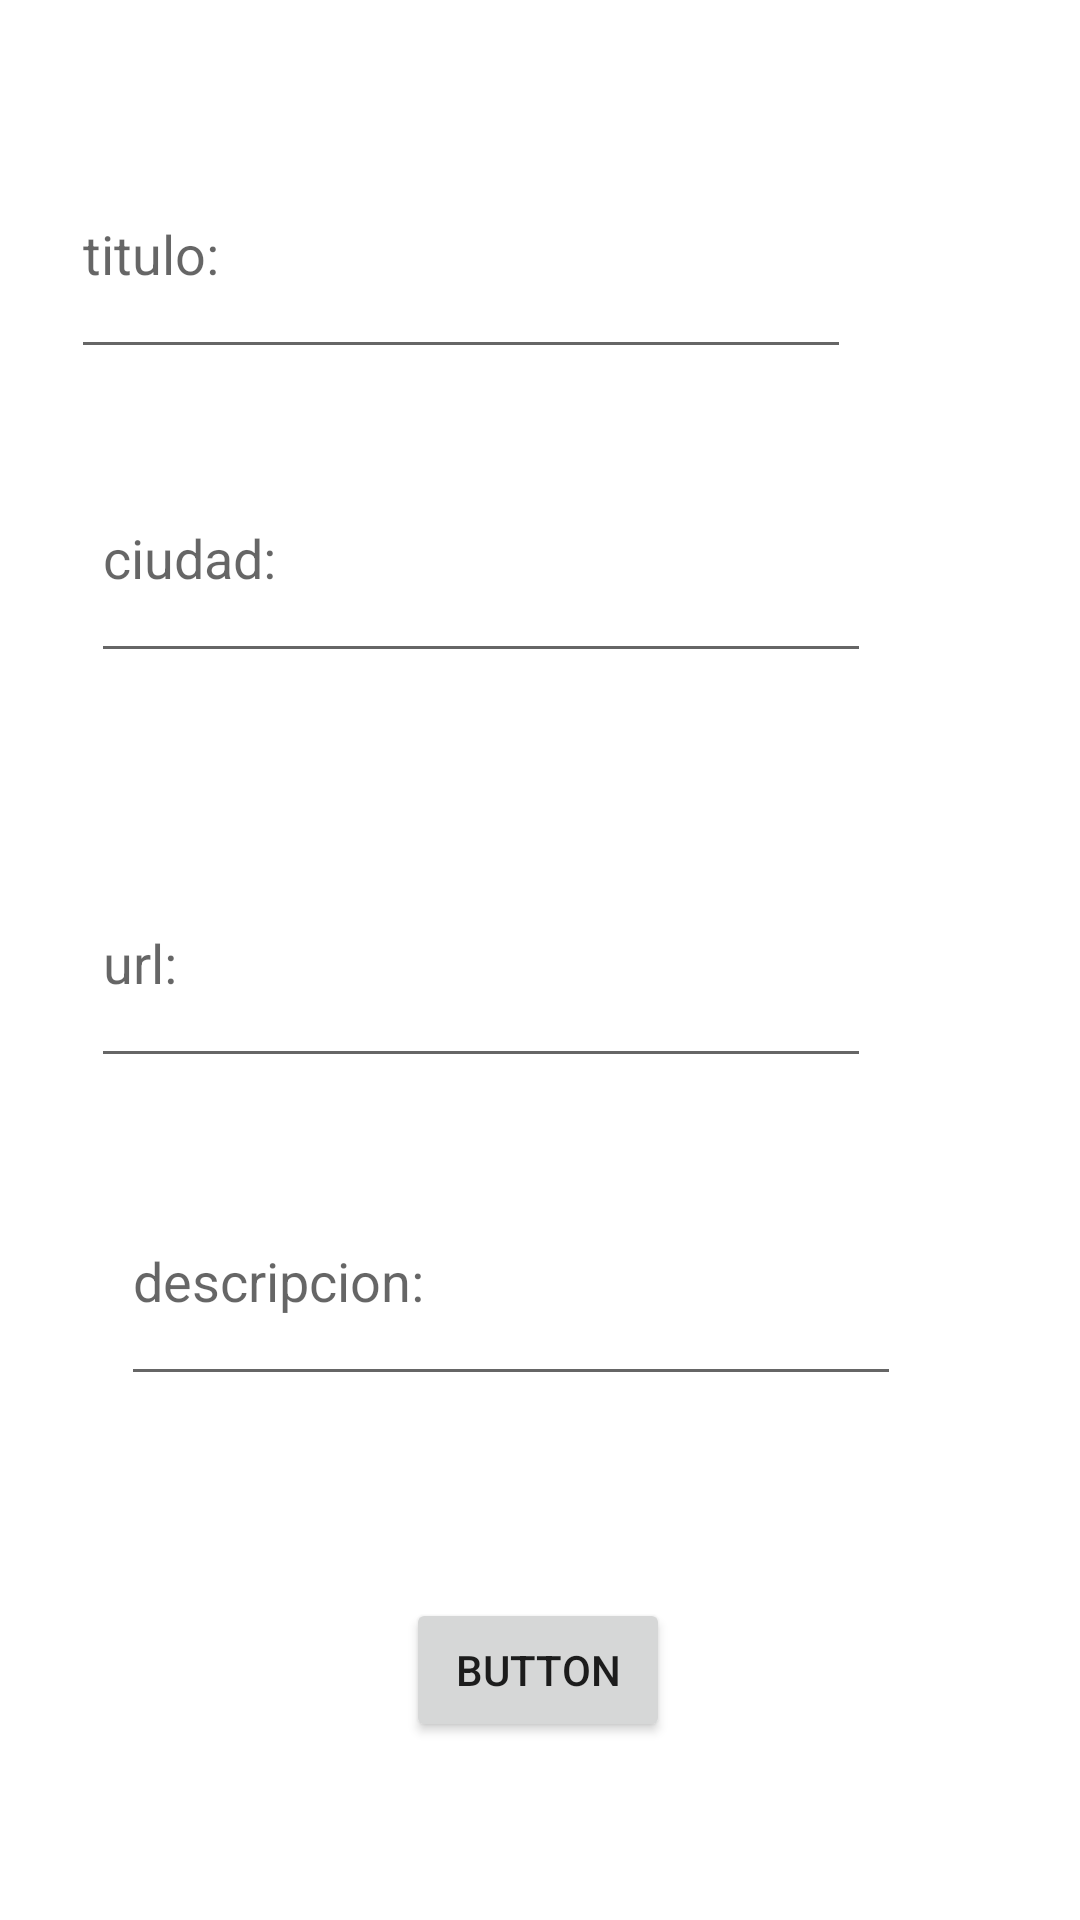

Layout XML and referenced resources for this Android screen:
<!-- AndroidManifest.xml: application theme Theme.EuskoGourmetPedro5 -->
<!-- res/layout/fragment_dashboard.xml -->
<?xml version="1.0" encoding="utf-8"?>
<androidx.constraintlayout.widget.ConstraintLayout xmlns:android="http://schemas.android.com/apk/res/android"
    xmlns:app="http://schemas.android.com/apk/res-auto"
    xmlns:tools="http://schemas.android.com/tools"
    android:layout_width="match_parent"
    android:layout_height="match_parent"
    tools:context=".ui.dashboard.DashboardFragment">

    <EditText
        android:id="@+id/tituloE"
        android:layout_width="260dp"
        android:layout_height="80dp"
        android:ems="10"
        android:hint="titulo:"
        android:inputType="text"
        app:layout_constraintBottom_toBottomOf="parent"
        app:layout_constraintEnd_toEndOf="parent"
        app:layout_constraintHorizontal_bias="0.238"
        app:layout_constraintStart_toStartOf="parent"
        app:layout_constraintTop_toTopOf="parent"
        app:layout_constraintVertical_bias="0.077" />

    <EditText
        android:id="@+id/ciudadE"
        android:layout_width="260dp"
        android:layout_height="80dp"
        android:ems="10"
        android:hint="ciudad:"
        android:inputType="text"
        app:layout_constraintBottom_toBottomOf="parent"
        app:layout_constraintEnd_toEndOf="parent"
        app:layout_constraintHorizontal_bias="0.304"
        app:layout_constraintStart_toStartOf="parent"
        app:layout_constraintTop_toTopOf="parent"
        app:layout_constraintVertical_bias="0.258" />

    <EditText
        android:id="@+id/descripcionE"
        android:layout_width="260dp"
        android:layout_height="80dp"
        android:ems="10"
        android:hint="descripcion:"
        android:inputType="text"
        app:layout_constraintBottom_toBottomOf="parent"
        app:layout_constraintEnd_toEndOf="parent"
        app:layout_constraintHorizontal_bias="0.403"
        app:layout_constraintStart_toStartOf="parent"
        app:layout_constraintTop_toTopOf="parent"
        app:layout_constraintVertical_bias="0.688" />

    <EditText
        android:id="@+id/urlE"
        android:layout_width="260dp"
        android:layout_height="80dp"
        android:ems="10"
        android:hint="url:"
        android:inputType="text"
        app:layout_constraintBottom_toBottomOf="parent"
        app:layout_constraintEnd_toEndOf="parent"
        app:layout_constraintHorizontal_bias="0.304"
        app:layout_constraintStart_toStartOf="parent"
        app:layout_constraintTop_toTopOf="parent"
        app:layout_constraintVertical_bias="0.499" />

    <Button
        android:id="@+id/sendbtn"
        android:layout_width="wrap_content"
        android:layout_height="wrap_content"
        android:text="Button"
        app:layout_constraintBottom_toBottomOf="parent"
        app:layout_constraintEnd_toEndOf="parent"
        app:layout_constraintHorizontal_bias="0.498"
        app:layout_constraintStart_toStartOf="parent"
        app:layout_constraintTop_toTopOf="parent"
        app:layout_constraintVertical_bias="0.9" />
</androidx.constraintlayout.widget.ConstraintLayout>
<!-- resources referenced by this layout -->
<resources>
  <style name="Theme.EuskoGourmetPedro5" parent="Theme.MaterialComponents.DayNight.DarkActionBar">
          
          <item name="colorPrimary">@color/purple_500</item>
          <item name="colorPrimaryVariant">@color/purple_700</item>
          <item name="colorOnPrimary">@color/white</item>
          
          <item name="colorSecondary">@color/teal_200</item>
          <item name="colorSecondaryVariant">@color/teal_700</item>
          <item name="colorOnSecondary">@color/black</item>
          
          <item name="android:statusBarColor">?attr/colorPrimaryVariant</item>
          
      </style>
  <!-- not gathered from this repository: default colours our renderer supplied (Android Studio template values) -->
  <color name="purple_500">#FF6200EE</color>
  <color name="purple_700">#FF3700B3</color>
  <color name="teal_200">#FF03DAC5</color>
  <color name="teal_700">#FF018786</color>
  <color name="black">#FF000000</color>
  <color name="white">#FFFFFFFF</color>
</resources>
